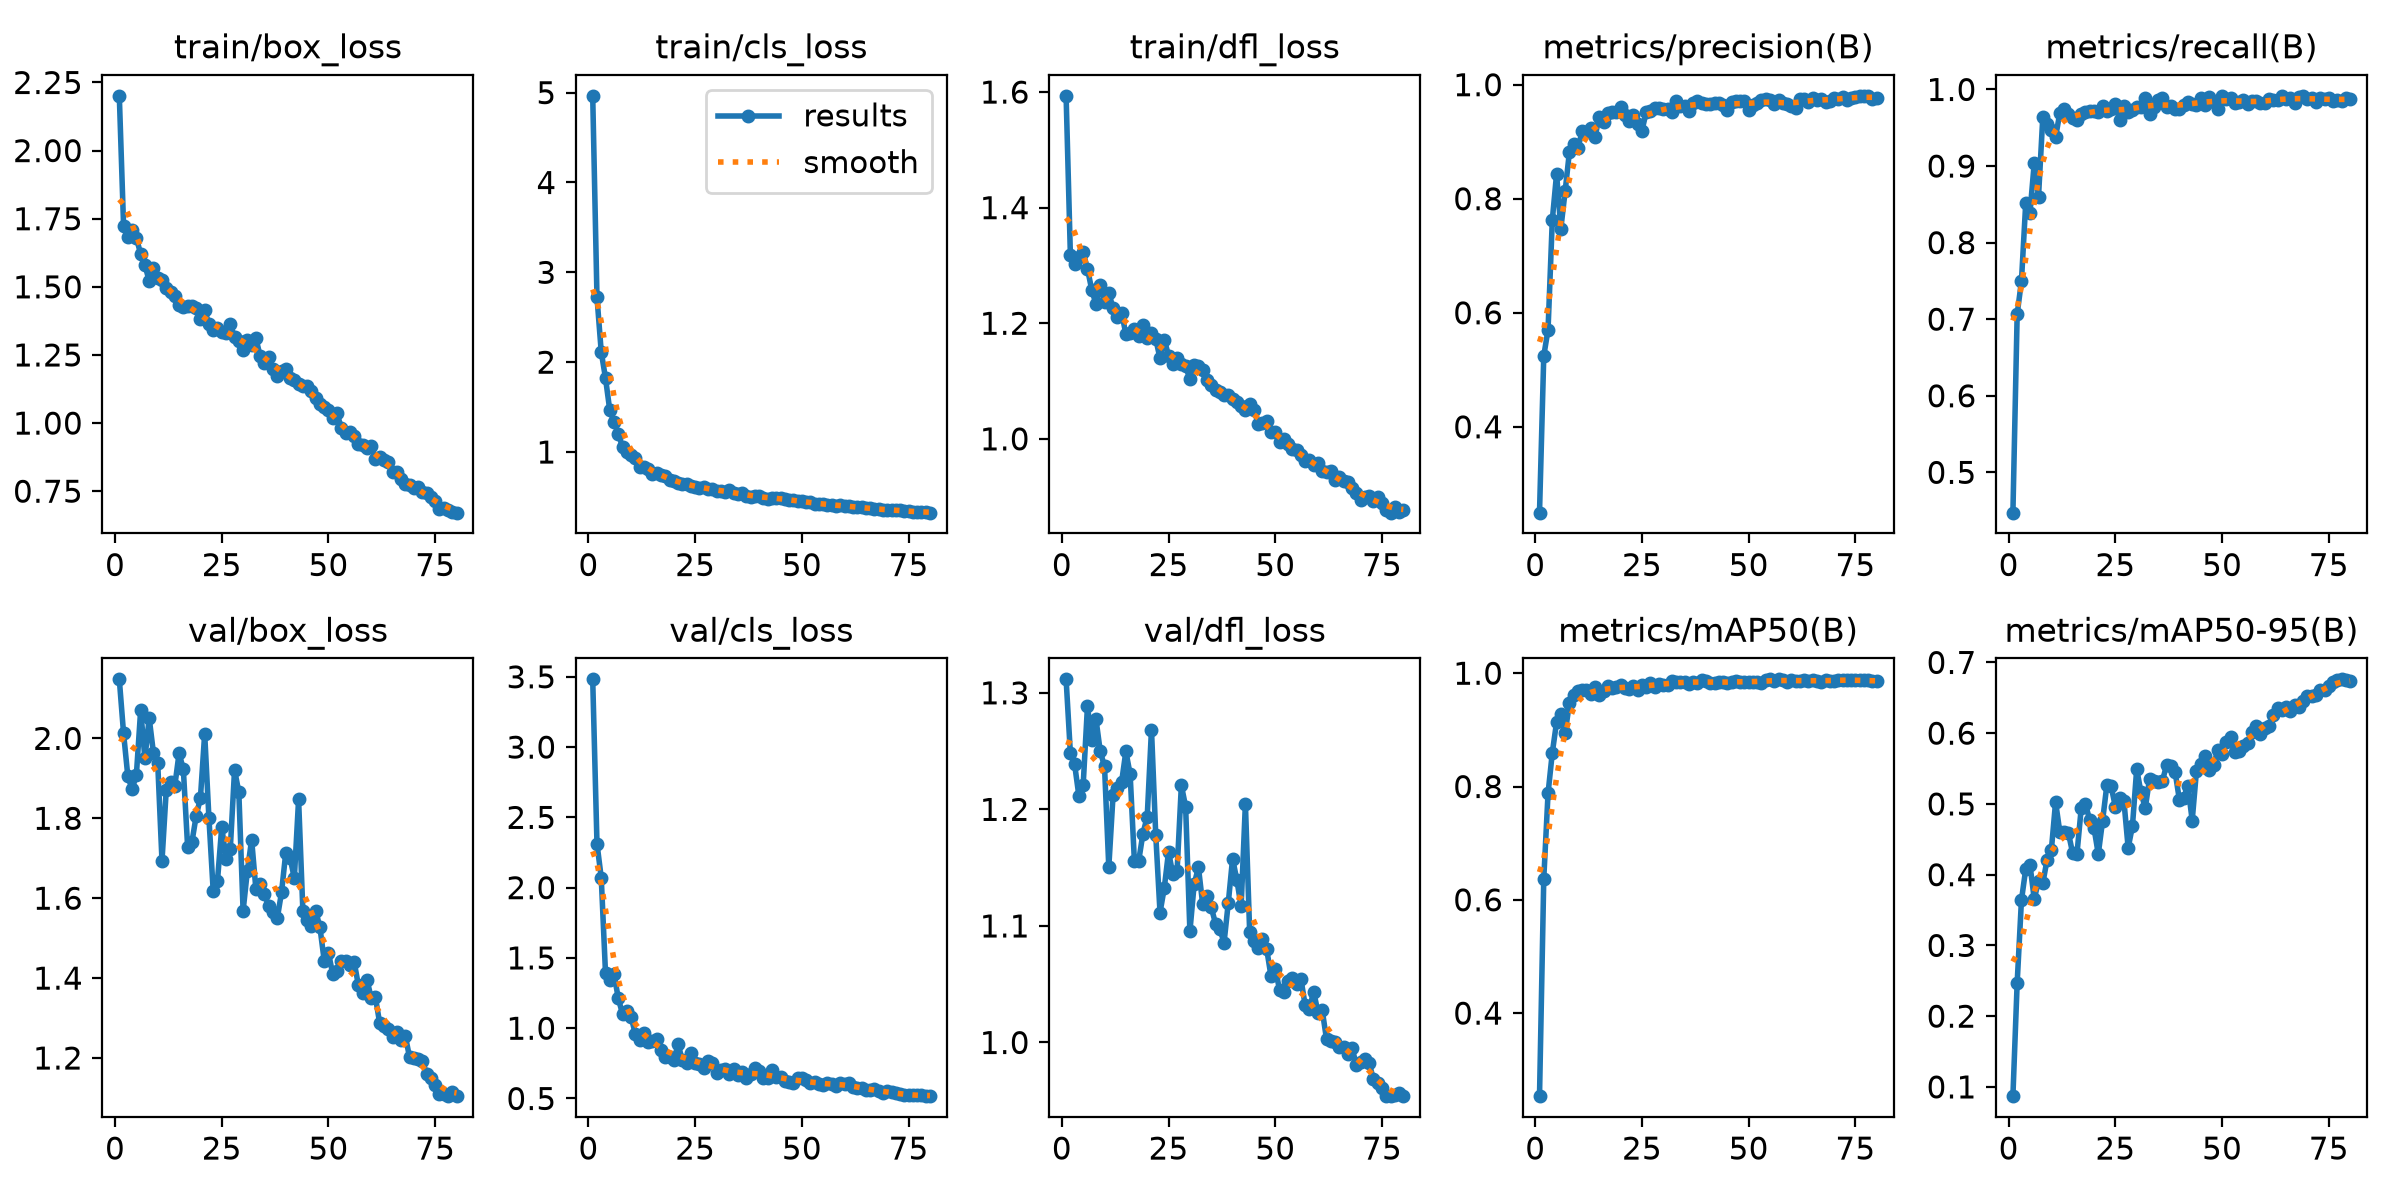

Source data for this figure (header and first rows):
epoch, time, train/box_loss, train/cls_loss, train/dfl_loss, metrics/precision(B), metrics/recall(B), metrics/mAP50(B), metrics/mAP50-95(B), val/box_loss, val/cls_loss, val/dfl_loss, lr/pg0, lr/pg1, lr/pg2
1, 662.4, 2.201, 4.965, 1.593, 0.2494, 0.4474, 0.2534, 0.08693, 2.148, 3.482, 1.312, 0.0001835, 0.0001835, 0.0001835
2, 1252, 1.724, 2.724, 1.319, 0.5245, 0.7066, 0.6376, 0.2472, 2.012, 2.314, 1.248, 0.0003643, 0.0003643, 0.0003643
3, 1721, 1.683, 2.114, 1.303, 0.5703, 0.7497, 0.7877, 0.3638, 1.905, 2.071, 1.239, 0.0005405, 0.0005405, 0.0005405
4, 2189, 1.707, 1.821, 1.315, 0.7628, 0.8511, 0.8597, 0.4077, 1.873, 1.391, 1.211, 0.0005354, 0.0005354, 0.0005354
5, 2660, 1.679, 1.464, 1.322, 0.8435, 0.8392, 0.9135, 0.4138, 1.909, 1.342, 1.221, 0.0005285, 0.0005285, 0.0005285
6, 3131, 1.621, 1.334, 1.294, 0.7477, 0.904, 0.9283, 0.3655, 2.071, 1.384, 1.288, 0.0005216, 0.0005216, 0.0005216
7, 3595, 1.581, 1.203, 1.258, 0.8128, 0.8601, 0.8938, 0.3911, 1.95, 1.212, 1.26, 0.0005147, 0.0005147, 0.0005147
8, 4061, 1.521, 1.052, 1.233, 0.8817, 0.9637, 0.9471, 0.3877, 2.051, 1.1, 1.277, 0.0005078, 0.0005078, 0.0005078
9, 4524, 1.571, 1.004, 1.267, 0.8955, 0.9548, 0.9611, 0.421, 1.963, 1.122, 1.25, 0.000501, 0.000501, 0.000501
10, 4989, 1.534, 0.9661, 1.236, 0.8894, 0.9465, 0.968, 0.4344, 1.938, 1.08, 1.237, 0.0004941, 0.0004941, 0.0004941
11, 5455, 1.526, 0.9354, 1.252, 0.918, 0.9376, 0.9704, 0.5027, 1.694, 0.9572, 1.15, 0.0004872, 0.0004872, 0.0004872
12, 5924, 1.498, 0.8385, 1.226, 0.9171, 0.9698, 0.9709, 0.4598, 1.871, 0.9151, 1.212, 0.0004803, 0.0004803, 0.0004803
13, 6391, 1.482, 0.8291, 1.212, 0.9233, 0.9741, 0.964, 0.4608, 1.89, 0.9652, 1.218, 0.0004734, 0.0004734, 0.0004734
14, 6857, 1.465, 0.807, 1.218, 0.9083, 0.9682, 0.9754, 0.459, 1.881, 0.9002, 1.223, 0.0004666, 0.0004666, 0.0004666
15, 7324, 1.434, 0.7539, 1.181, 0.9437, 0.9626, 0.9618, 0.4304, 1.963, 0.9056, 1.25, 0.0004597, 0.0004597, 0.0004597
16, 7790, 1.427, 0.7611, 1.183, 0.934, 0.9606, 0.969, 0.4289, 1.923, 0.9218, 1.23, 0.0004528, 0.0004528, 0.0004528
17, 8258, 1.431, 0.7434, 1.19, 0.9499, 0.9682, 0.9773, 0.4937, 1.729, 0.8426, 1.155, 0.0004459, 0.0004459, 0.0004459
18, 8724, 1.429, 0.7354, 1.178, 0.9517, 0.9702, 0.9745, 0.4993, 1.74, 0.7979, 1.156, 0.000439, 0.000439, 0.000439
19, 9187, 1.423, 0.6889, 1.197, 0.9527, 0.9713, 0.9761, 0.4773, 1.806, 0.7922, 1.179, 0.0004322, 0.0004322, 0.0004322
20, 9651, 1.381, 0.677, 1.174, 0.9612, 0.9713, 0.9788, 0.4658, 1.85, 0.7722, 1.194, 0.0004253, 0.0004253, 0.0004253
21, 10120, 1.413, 0.6516, 1.183, 0.9463, 0.9702, 0.9736, 0.4292, 2.012, 0.8855, 1.268, 0.0004184, 0.0004184, 0.0004184
22, 10586, 1.363, 0.6479, 1.173, 0.9362, 0.9783, 0.9718, 0.4758, 1.8, 0.7723, 1.178, 0.0004115, 0.0004115, 0.0004115
23, 11052, 1.341, 0.6449, 1.139, 0.9474, 0.9713, 0.9779, 0.5262, 1.617, 0.7534, 1.111, 0.0004046, 0.0004046, 0.0004046
24, 11519, 1.349, 0.6243, 1.172, 0.9308, 0.9745, 0.9705, 0.5253, 1.644, 0.8237, 1.133, 0.0003977, 0.0003977, 0.0003977
25, 11986, 1.334, 0.6099, 1.144, 0.9194, 0.9812, 0.98, 0.496, 1.779, 0.7555, 1.164, 0.0003909, 0.0003909, 0.0003909
26, 12454, 1.331, 0.6045, 1.13, 0.952, 0.9601, 0.9765, 0.5081, 1.698, 0.7453, 1.144, 0.000384, 0.000384, 0.000384
27, 12918, 1.362, 0.6074, 1.14, 0.9542, 0.9783, 0.9831, 0.5045, 1.723, 0.7163, 1.147, 0.0003771, 0.0003771, 0.0003771
28, 13386, 1.316, 0.588, 1.129, 0.9592, 0.97, 0.9752, 0.438, 1.921, 0.7652, 1.221, 0.0003702, 0.0003702, 0.0003702
29, 13850, 1.302, 0.5884, 1.126, 0.9592, 0.9736, 0.9813, 0.4686, 1.865, 0.75, 1.202, 0.0003633, 0.0003633, 0.0003633
30, 14317, 1.269, 0.5656, 1.104, 0.9576, 0.9775, 0.9795, 0.5493, 1.568, 0.6831, 1.095, 0.0003565, 0.0003565, 0.0003565
31, 14784, 1.303, 0.57, 1.128, 0.9579, 0.9768, 0.9795, 0.5163, 1.669, 0.702, 1.136, 0.0003496, 0.0003496, 0.0003496
32, 15248, 1.286, 0.555, 1.126, 0.9517, 0.989, 0.9867, 0.494, 1.746, 0.7077, 1.15, 0.0003427, 0.0003427, 0.0003427
33, 15711, 1.312, 0.582, 1.119, 0.9706, 0.9684, 0.9838, 0.5348, 1.622, 0.6735, 1.118, 0.0003358, 0.0003358, 0.0003358
34, 16178, 1.245, 0.5406, 1.101, 0.962, 0.9766, 0.9851, 0.5322, 1.636, 0.7093, 1.125, 0.0003289, 0.0003289, 0.0003289
35, 16644, 1.222, 0.5302, 1.092, 0.9618, 0.986, 0.9842, 0.5303, 1.611, 0.6701, 1.116, 0.0003221, 0.0003221, 0.0003221
36, 17110, 1.241, 0.5457, 1.085, 0.9545, 0.9883, 0.9814, 0.5322, 1.58, 0.6853, 1.102, 0.0003152, 0.0003152, 0.0003152
37, 17576, 1.198, 0.5148, 1.081, 0.9673, 0.9772, 0.9852, 0.5546, 1.566, 0.6491, 1.097, 0.0003083, 0.0003083, 0.0003083
38, 18043, 1.173, 0.5013, 1.076, 0.972, 0.9787, 0.9828, 0.5541, 1.549, 0.6757, 1.086, 0.0003014, 0.0003014, 0.0003014
39, 18509, 1.19, 0.51, 1.076, 0.968, 0.975, 0.9886, 0.5452, 1.615, 0.7141, 1.12, 0.0002945, 0.0002945, 0.0002945
40, 18976, 1.199, 0.5113, 1.069, 0.9668, 0.9742, 0.9857, 0.5059, 1.714, 0.698, 1.158, 0.0002877, 0.0002877, 0.0002877
41, 19441, 1.165, 0.4888, 1.063, 0.9667, 0.9803, 0.9833, 0.5091, 1.701, 0.6446, 1.139, 0.0002808, 0.0002808, 0.0002808
42, 19903, 1.158, 0.4817, 1.057, 0.9675, 0.9842, 0.9825, 0.5253, 1.65, 0.6473, 1.117, 0.0002739, 0.0002739, 0.0002739
43, 20372, 1.144, 0.4845, 1.05, 0.9676, 0.981, 0.9842, 0.4765, 1.847, 0.6992, 1.205, 0.000267, 0.000267, 0.000267
44, 20840, 1.135, 0.4881, 1.06, 0.9636, 0.9802, 0.9839, 0.5466, 1.569, 0.6503, 1.095, 0.0002601, 0.0002601, 0.0002601
45, 21307, 1.136, 0.4936, 1.051, 0.9557, 0.9883, 0.9827, 0.5565, 1.546, 0.6562, 1.087, 0.0002533, 0.0002533, 0.0002533
46, 21773, 1.119, 0.4718, 1.026, 0.969, 0.9798, 0.9851, 0.5679, 1.53, 0.6268, 1.081, 0.0002464, 0.0002464, 0.0002464
47, 22240, 1.094, 0.4701, 1.027, 0.9713, 0.9903, 0.9862, 0.5478, 1.569, 0.6163, 1.089, 0.0002395, 0.0002395, 0.0002395
48, 22706, 1.072, 0.4624, 1.03, 0.9722, 0.9834, 0.9851, 0.5546, 1.527, 0.6101, 1.08, 0.0002326, 0.0002326, 0.0002326
49, 23170, 1.059, 0.4503, 1.012, 0.971, 0.9748, 0.9851, 0.5765, 1.444, 0.6423, 1.057, 0.0002257, 0.0002257, 0.0002257
50, 23636, 1.047, 0.4526, 1.012, 0.9553, 0.9917, 0.9848, 0.571, 1.463, 0.6432, 1.063, 0.0002189, 0.0002189, 0.0002189
51, 24101, 1.02, 0.4392, 0.9947, 0.9648, 0.9879, 0.9851, 0.5879, 1.41, 0.6287, 1.045, 0.000212, 0.000212, 0.000212
52, 24637, 1.035, 0.4439, 0.9997, 0.9671, 0.9888, 0.9847, 0.5951, 1.417, 0.6088, 1.044, 0.0002051, 0.0002051, 0.0002051
53, 25228, 0.9822, 0.4243, 0.9907, 0.9729, 0.9829, 0.9826, 0.5739, 1.444, 0.6158, 1.053, 0.0001982, 0.0001982, 0.0001982
54, 25813, 0.9653, 0.4241, 0.9829, 0.9755, 0.984, 0.9875, 0.5745, 1.442, 0.6025, 1.055, 0.0001913, 0.0001913, 0.0001913
55, 26396, 0.9673, 0.4249, 0.9804, 0.973, 0.9861, 0.9889, 0.5824, 1.433, 0.5925, 1.05, 0.0001845, 0.0001845, 0.0001845
56, 26982, 0.9518, 0.4149, 0.9717, 0.9656, 0.9816, 0.9855, 0.5859, 1.441, 0.6114, 1.055, 0.0001776, 0.0001776, 0.0001776
57, 27567, 0.922, 0.4109, 0.9621, 0.9724, 0.9844, 0.9892, 0.601, 1.383, 0.6008, 1.032, 0.0001707, 0.0001707, 0.0001707
58, 28154, 0.9204, 0.404, 0.963, 0.9676, 0.9852, 0.9882, 0.6101, 1.364, 0.5895, 1.029, 0.0001638, 0.0001638, 0.0001638
59, 28741, 0.9103, 0.4062, 0.9543, 0.9664, 0.9819, 0.9853, 0.5995, 1.396, 0.6092, 1.044, 0.0001569, 0.0001569, 0.0001569
60, 29326, 0.9151, 0.3996, 0.9582, 0.9621, 0.9817, 0.9872, 0.6069, 1.351, 0.606, 1.026, 0.00015, 0.00015, 0.00015
... 20 more rows
